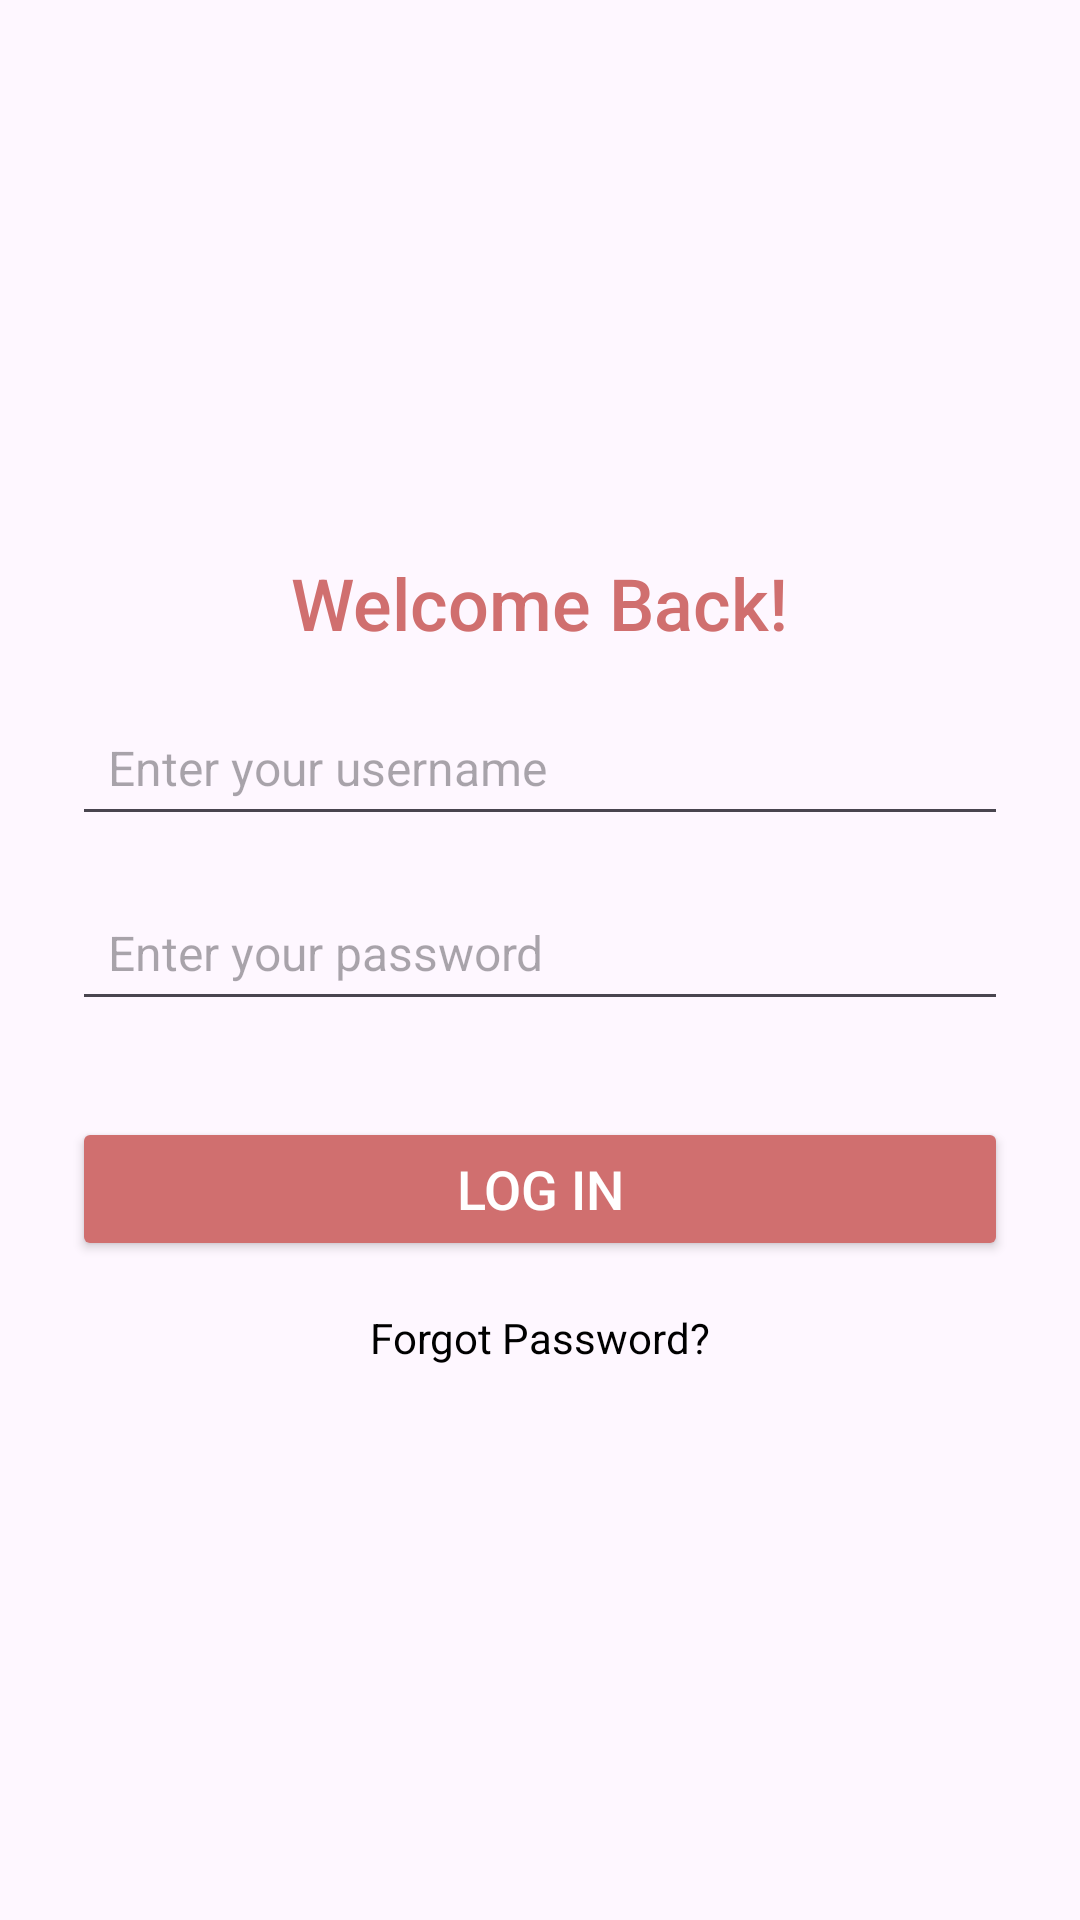

The Android layout XML behind this screen, and the referenced resources:
<!-- AndroidManifest.xml: application theme Theme.Myquizapp -->
<!-- res/layout/login.xml -->
<?xml version="1.0" encoding="utf-8"?>
<LinearLayout xmlns:android="http://schemas.android.com/apk/res/android"
    android:layout_width="match_parent"
    android:id="@+id/root_view"
    android:layout_height="match_parent"
    android:orientation="vertical"
    android:padding="24dp"
    android:gravity="center">


    
    <TextView
        android:id="@+id/loginTitle"
        android:layout_width="wrap_content"
        android:layout_height="wrap_content"
        android:text="Welcome Back!"
        android:textSize="24sp"
        android:textColor="#D06F6F"
        android:layout_marginBottom="16dp"
        android:fontFamily="sans-serif-medium"
        android:textAlignment="center"/>

    
    <EditText
        android:id="@+id/username"
        android:layout_width="match_parent"
        android:layout_height="wrap_content"
        android:hint="Enter your username"
        android:textColor="#4E4B4B"
        android:padding="12dp"
        android:textSize="16sp"
        android:layout_marginBottom="16dp"
        />

    
    <EditText
        android:id="@+id/password"
        android:layout_width="match_parent"
        android:layout_height="wrap_content"
        android:hint="Enter your password"
        android:textColor="#4E4B4B"
        android:padding="12dp"
        android:textSize="16sp"
        android:layout_marginBottom="32dp"
        android:inputType="textPassword" />

    
    <Button
        android:id="@+id/loginButton"
        android:layout_width="match_parent"
        android:layout_height="48dp"
        android:text="Log In"
        android:textColor="#FFFFFF"
        android:backgroundTint="#D06F6F"
        android:textSize="18sp"
        android:layout_marginBottom="16dp"
         />

    
    <TextView
        android:id="@+id/forgotPassword"
        android:layout_width="wrap_content"
        android:layout_height="wrap_content"
        android:text="Forgot Password?"
        android:textColor="#FF000000"
        android:textSize="14sp" />

</LinearLayout>
<!-- resources referenced by this layout -->
<resources>
  <style name="Theme.Myquizapp" parent="Base.Theme.Myquizapp" />
  <style name="Base.Theme.Myquizapp" parent="Theme.Material3.DayNight.NoActionBar">
          
          
      </style>
</resources>
